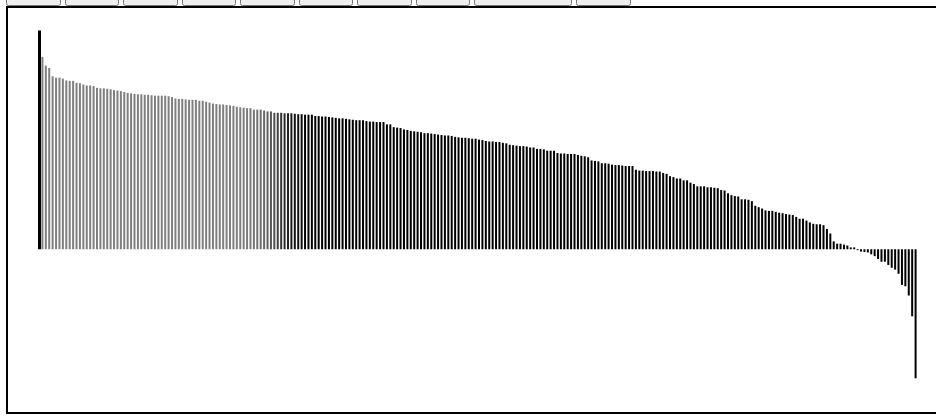
D3 v4 page, settled after 360 driven frames (6 s of simulated time); the page loaded 2 data file(s).


// ── d3extras.js
var drop = function (n, args, callback) {
  for (var i = 0; i < args.length - n; ++i) args[i] = args[i + n];
  args.length = args.length - n;
  callback.apply(this, args);
}

d3.transition.prototype.end = function(callback, delayIfEmpty) {
  var f = callback, 
    delay = delayIfEmpty,
    transition = this;

  if (transition.size() === 0) { callback(); }
  
  drop(2, arguments, function() {
    var args = arguments;
    if (!transition.size() && (delay || delay === 0)) { // if empty
      d3.timer(function() {
        f.apply(transition, args);
        return true;
      }, typeof(delay) === "number" ? delay : 0);
    } else {                      // else Mike Bostock's routine
      var n = 0; 
      transition.each(function() { ++n; }) 
        .on("end", function() { 
          if (!--n) f.apply(transition, args); 
        });
    }
  });
  
  return transition;
}

d3.selection.prototype.moveToFront = function() {  
  return this.each(function(){
    this.parentNode.appendChild(this);
  });
};
// ── js/barGraph.js
var slugify = function (string) {
  return string
    .toString()
    .trim()
    .toLowerCase()
    .replace(/\s+/g, "-")
    .replace(/[^\w\-]+/g, "")
    .replace(/\-\-+/g, "-")
    .replace(/^-+/, "")
    .replace(/-+$/, "");
}

var type = function (d) {
    d.rate = +d.rate;
    return d;
}

var loadBarData = function () {
    var margin = {
        top: 10,
        right: 10,
        bottom: 20,
        left: 30
    },
    width = 920 - margin.left - margin.right,
    height = 400 - margin.top - margin.bottom;

    var d1 = $.Deferred();

    var x = d3.scaleBand()
        .range([0, width, .1, 1]);

    var y = d3.scaleLinear()
        .range([height, 0]);

    var xAxis = d3.axisBottom()
        .scale(x)
        .tickFormat(d3.format("d"));

    var yAxis = d3.axisLeft()
        .scale(y);

    var barSVG = d3.select("#chart").append("svg")
        .attr("width", width + margin.left + margin.right)
        .attr("height", height + margin.top + margin.bottom)
        .append("g")
        .attr("transform", "translate(" + margin.left + "," + margin.top + ")");
    
    d3.csv("csv/dv_data/interactive_data.csv", type, function(error, data) {
        data = data.sort(function(a,b) { return b.rate - a.rate; })

        x.domain(data.map(function(d) {
            return d.company_name;
        }));
        y.domain(d3.extent(data, function(d) {
            return d.rate;
        })).nice();

        barSVG.append("g")
            .attr("class", "line35")
            .append("line")
            .attr("x1", 0)
            .attr("x2", 0)
            .attr("y1", y(35))
            .attr("y2", y(35))
            .transition()
            .duration(1000)
            .attr("x2", width)

        barSVG.append("g")
            .attr("class", "axis")
            .append("line")
            .attr("x1", 0)
            .attr("x2", width)
            .attr("y1", y(0))
            .attr("y2", y(0))
            .style('opacity', 0)
            .transition()
            .duration(3000)
            .style('opacity', 1);

        var bars = barSVG.selectAll(".bar")
            .data(data)
            .enter()
            .append("rect")
            .attr("id", function(d) { 
                console.log(slugify(d.company_name) + '-path');  
                return slugify(d.company_name) + '-path';
            })
            .attr("class", function(d) {
                if (d.rate < 0){
                    return "bar negative";
                } else {
                    return "bar positive";
                }
            })
            .attr("x", function(d) {
                return x(d.company_name);
            })
            .attr("y", function(d) {
                return y(0);
            })
            .attr("width", 2)
            .attr("height", 0)
            // // .on("mouseover", function(d){
            // //     d3.select("#_yr")
            // //         .text("Company: " + d.company_name);
            // //     d3.select("#degree")
            // //         .text("Rate: " + d.rate + "%");
            // // })
            .transition()
            .duration(10)
            .delay(function (d, i) {
                return i * 20;
            })
            .attr("y", function(d) {
                if (d.rate > 0){
                    return y(d.rate);
                } else {
                    return y(0);
                }
            })
            .attr("height", function(d) {
                return Math.abs(y(d.rate) - y(0));
            })
            .end(function() {
                yearsNoTax();
            });

    });
}

var makeLessOpaque = function () {
    d3.selectAll('.bar')
        .transition()
            .duration(300)
            .delay(function (d, i) {
                return i * 10;
            })
        .style('opacity', 0.5);

}

var highlightBars = function (str) {
   d3.selectAll(str)
        .transition()
            .duration(500)
            .delay(function (d, i) {
                return i * 1000;
            })
        .style('fill', 'black')
        .style('opacity', 1)
        .attr("width", 3);

}

var yearsNoTax = function () {
    makeLessOpaque();
    highlightBars('#molina-healthcare-path, #centene-path, #wec-path');
}

loadBarData();

// ── js/global.js


var slugify = function (string) {
  return string
    .toString()
    .trim()
    .toLowerCase()
    .replace(/\s+/g, '-')
    .replace(/[^\w\-]+/g, '')
    .replace(/\-\-+/g, '-')
    .replace(/^-+/, '')
    .replace(/-+$/, '');
}

var typeCompanies = function (d) {
  d['profit'] = +d['profit'];
  d['rate'] = +d['rate'];
  d['years_no_tax'] = +d['years_no_tax'];
  d['tax_break'] = +d['tax_break'];

  return d;
}

var typeComparisons = function (d) {
  d['money'] = +d['money'];
  return d;
}

let createProportionAreas = function (comparisons, actualProfit, actualTaxBreak, convertConst, name) {

  let money35 = actualProfit * 0.35 / convertConst,
      num35PercentSquares = Math.floor(money35),

      taxBreak = actualTaxBreak / convertConst,
      numTaxBreakSquares = Math.floor(taxBreak),

      taxPaid = money35 - taxBreak,
      numTaxPaidSquares = num35PercentSquares - numTaxBreakSquares,
      unit;

  if (convertConst == 1e3)
    unit = '1 billion';
  else if (convertConst == 1e2)
    unit = '100 million';
  else if (convertConst == 10)
    unit = '10 million';
  else
    unit = '1 million';

  let proportionAreas = [
    {
      'text': 'If the 35% tax rate was paid, it would be ',
      'numSquares': num35PercentSquares,
      'color': 'rgba(0, 39, 0, 0.8)',
      'money': getMoneyString(money35, convertConst),
      'unit': unit
    }
  ]

  if (taxPaid < 0) {
    proportionAreas.unshift({
      'text': 'Tax breaks totaled ',
      'numSquares': numTaxBreakSquares,
      'color': 'rgba(0, 98, 0, 1)',
      'money': getMoneyString(taxBreak, convertConst),
      'unit': unit
    });
  }
  else {
    if (numTaxPaidSquares > num35PercentSquares) {
      proportionAreas.unshift({
        'text': 'Taxes paid totaled ',
        'numSquares': numTaxPaidSquares,
        'color': 'rgba(0, 137, 0, 1)',
        'money': getMoneyString(taxPaid, convertConst),
        'unit': unit
      });
    }
    else {
      proportionAreas.push({
        'text': 'Taxes paid totaled ',
        'numSquares': numTaxPaidSquares,
        'color': 'rgba(0, 137, 0, 1)',
        'money': getMoneyString(taxPaid, convertConst),
        'unit': unit
      });
    }
  }

  let filled = 0,
      lastComparison = 0;

  for (let ii in comparisons) {
    let comparison = comparisons[ii],
        comparisonMoney = comparison['money'] / convertConst,
        numComparisonSquares = Math.floor(comparisonMoney);


    if (isWholeComparison(comparison, numTaxBreakSquares, numComparisonSquares, filled)) {

      proportionAreas.push({
        'text': comparison['text'],
        'numSquares': numComparisonSquares,
        'color': comparison['color'],
        'money': getMoneyString(comparisonMoney, convertConst)
      });

      filled += numComparisonSquares;
      lastComparison = ii;
    }
  }

  let squaresLeft = numTaxBreakSquares - filled,
      nextComparisonIndex = parseInt(lastComparison) + 1,
      comparison = comparisons[nextComparisonIndex];

  while (squaresLeft > 0 && nextComparisonIndex < comparisons.length) {
    let comparisonMoney = comparison['money'] / convertConst,
        multiple = Math.floor(squaresLeft / comparisonMoney),
        numSquares = Math.ceil(comparisonMoney * multiple);

    if (multiple > 0) {
      proportionAreas.push({
        'text': multiple + ' x ' + comparison['text'],
        'numSquares': numSquares,
        'color': comparison['color'],
        'money': getMoneyString(comparisonMoney * multiple, convertConst)
      });
      squaresLeft -= numSquares;
    }

    nextComparisonIndex++;
    comparison = comparisons[nextComparisonIndex];
  }  
  return proportionAreas;
}

let getMoneyString = function (money, convertConst) {
  let unit,
      ordMag;
  money *= convertConst;
  ordMag = Math.floor( Math.log10(money) );

  if (ordMag > 5) {
    unit = ' trillion';
    money /= 1e6
  }
  else if (ordMag > 2) {
    unit = ' billion';
    money /= 1e3
  }
  else
    unit = ' million';

  return String(money.toFixed(1)) + unit;
}

var isWholeComparison = function (comparison, numTaxBreakSquares, numComparisonSquares, filled) {
  let enough = numComparisonSquares > 4,
      remaining = numTaxBreakSquares - filled,
      notTooMany = numComparisonSquares <= remaining;

    return (enough && notTooMany);
}

let inMapMode = false,
    proportionInTransition = false,
    dynamicTextInProgress = false,
    allCompanyData,
    currentCompany,
    openingScreenTimeouts = [],
    allRegionsDrawn = true,
    infoBoxData = {},
    comparisonData = {},
    totalProfits = 0,
    totalTaxBreaks = 0,
    currentSlide = 1,
    shouldFade = false,
    companyNames = ['All companies'],
    companiesIPS = [],
    companiesCompUp = [],
    companiesYearsNoTax = {
                        '8': [],
                        '7': [],
                        '6': [],
                        '5': [],
                        '4': [],
                        '3': [],
                        '2': [],
                        '1': []
                      },
    companiesTop25 = [],
    companiesRebates = {
                        'stockOptions': [],
                        'researchExperiment': [],
                        'dpad': [],
                        'deferredTaxes': [],
                        'accDepreciation': []
                      },
    companies92 = [],
    companiesTop3EmpChanges = {
                            '1': [],
                            '2': [],
                            '3': []
                          },
    companiesLostEmployees = [],
    companiesForeignDiff = [],
    companiesCompetitors = {
                            '1': [],
                            '2': [],
                            '3': [],
                            '4': [],
                            '5': []
                          };

d3.queue()
.defer(d3.csv, '../csv/dv_data/interactive_data.csv', typeCompanies)
.defer(d3.csv, '../csv/dv_data/comparison_data.csv', typeComparisons)
.await( function (error, companies, comparisons) {
  allCompanyData = companies;

  companies.map(function (d) {

    var slugName = slugify(d['company_name']);
    infoBoxData[slugName] = {
      'companyName':        d['company_name'],
      'profit':             d['profit'],
      'rate':               d['rate'],
      'industry':           d['industry'],
      'yearsNoTax':         d['years_no_tax'],
      'note':               d['note'],
      'taxBreak':           getMoneyString(d['tax_break'], 1),
      'stockOptions':       d['stock_options'],
      'researchExperiment': d['research_experiment'],
      'dpad':               d['dpad'],
      'accDepreciation':    d['acc_depreciation'],
      'deferredTaxes':      d['deferred_taxes']
    };

    companyNames.push(d['company_name']);

    if (d['ceo_comp_change'] != '')
      companiesIPS.push(d);

    var yearsNoTax = d['years_no_tax'];
    if (yearsNoTax != '0') {
      companiesYearsNoTax[yearsNoTax].push(d);
    }

    if (d['top25'] == 'True') {
      companiesTop25.push(d);
    }

    if (d['stock_options'] == 'True') {
      companiesRebates['stockOptions'].push(d);
    }

    if (d['research_experiment'] == 'True') {
      companiesRebates['researchExperiment'].push(d);
    }

    if (d['dpad'] == 'True') {
      companiesRebates['dpad'].push(d);
    }

    if (d['acc_depreciation'] == 'True') {
      companiesRebates['accDepreciation'].push(d);
    }

    if (d['deferred_taxes'] == 'True') {
      companiesRebates['deferredTaxes'].push(d);
    }

    var empChangeRank = d['top3_emp_changes'];
    if (empChangeRank != '0') {
      companiesTop3EmpChanges[empChangeRank].push(d);
    }

    if (d['diff_emp_count'] < 0) {
      companiesLostEmployees.push(d);

      if (d['ceo_comp_change'] > 0)
        companiesCompUp.push(d);
    }

    if (d['us_foreign_diff'] != '') {
      companiesForeignDiff.push(d);
    }

    var competitor = d['competitor'];
    if (competitor != '0') {
      if (companiesCompetitors[competitor].length > 0) {
        if (d['rate'] > companiesCompetitors[competitor][0]['rate'])
          companiesCompetitors[competitor].unshift(d);
        else
          companiesCompetitors[competitor].push(d);
      }
      else
        companiesCompetitors[competitor].push(d);
    }

    let convertConst = Math.pow( 10, ( Math.floor( Math.log10(d['profit']) ) - 3 ) );

    if (convertConst < 1)
      convertConst = 1;
    comparisonData[d['company_name']] = createProportionAreas(comparisons,
                                                                  d['profit'],
                                                                  d['tax_break'],
                                                                  convertConst, d['company_name']);

    totalProfits += d['profit'];
    totalTaxBreaks += d['tax_break'];
  });

  let totalRate = ((totalProfits * 0.35 - totalTaxBreaks) / totalProfits * 100).toFixed(2);

  comparisonData['All Companies'] = createProportionAreas(comparisons, totalProfits, totalTaxBreaks, 1e3);
  infoBoxData[slugify('All Companies')] = {
    'companyName':        'All Companies',
    'profit':             totalProfits,
    'rate':               totalRate,
    'industry':           '',
    'yearsNoTax':         '',
    'note':               '',
    'taxBreak':           getMoneyString(totalTaxBreaks, 1),
    'stockOptions':       'True',
    'researchExperiment': 'True',
    'dpad':               'True',
    'accDepreciation':    'True',
    'deferredTaxes':      'True'
  };

  populateDropdown(companyNames);
  createSlides(companies,
    companiesYearsNoTax,
    companiesTop25,
    companiesRebates,
    companiesIPS,
    companiesTop3EmpChanges,
    companiesLostEmployees,
    companiesCompUp,
    companiesForeignDiff,
    companiesCompetitors);

});


### data: csv/dv_data/interactive_data.csv
company_name, profit, rate, diff_emp_count, adjusted_emp_change, ceo_comp_amt, ceo_comp_change, us_foreign_diff, industry, years_no_tax, note, tax_break, stock_options, research_experiment, dpad, acc_depreciation, deferred_taxes, competitor, top25, top3_emp_changes, lost_employees
3M, 23794, 24.6, , , , , -0.8, Miscellaneous manufacturing, 0, The high tax rate in 2008 reflects a tur…, 2467, True, True, True, False, True, 0, False, 0, False
ABM Industries, 696.0, 12.1, -2500, -2.0, 3837985, 37.0, , Miscellaneous services, 1, The company's fiscal years end in Octobe…, 159.4, True, False, False, False, False, 0, False, 0, True
AGL Resources, 3680, 7.6, , , , , , Utilities/gas/electric, 2, The low tax rates in most years are expl…, 1009, True, False, False, True, True, 0, False, 0, False
AT&T, 141624, 8.1, -79450, -23.0, 28433716, 146.0, , Telecommunications, 1, The company reports noncontrolling inter…, 38068, True, False, False, False, False, 0, True, 0, True
Advance Auto Parts, 4472, 28.8, , , , , , Retail & wholesale trade, 0, Deferred taxes explain most of the compa…, 276.3, True, False, False, True, True, 0, False, 0, False
Aetna, 22564, 32.3, , , , , , Health care, 0, The company's high tax rates in 2015 and…, 606.6, True, False, False, False, True, 0, False, 0, False
Air Products & Chemicals, 4117, 10.7, -2700, -28.0, 11535833, -31.0, -12.7, Chemicals, 2, The company's fiscal year ends in Septem…, 1002, True, False, True, False, True, 0, False, 0, True
Airgas, 3689, 21.7, , , , , , Retail & wholesale trade, 0, The company's fiscal years end in March …, 490.5, True, False, True, True, False, 0, False, 0, False
Alleghany Corporation, 3297, 21.3, , , , , -3.2, Financial, 0, Reported pretax profits in 2008 were adj…, 451.9, False, False, False, False, False, 0, False, 0, False
Alliance Data Systems, 3300, 27.0, , , , , -1.2, Financial Data Services, 1, The high tax rate in 2015 reflects an in…, 262.4, True, False, False, False, True, 0, False, 0, False
Alliant Techsystems, 2954, 25.8, , , , , , Aerospace & defense, 0, Reported pretax profits in 2008 and 2014…, 270.7, True, True, True, False, False, 0, False, 0, False
Altria Group, 47468, 34.9, , , , , , Food & beverages & tobacco, 0, The high tax rates in 2011 and 2012 refl…, 30.8, False, False, True, False, True, 0, False, 0, False
Amazon.com, 6238, 10.8, 324400, 1908, 1681840, 31.0, , Retail & wholesale trade, 0, Reported total current income taxes were…, 1509, True, False, True, False, False, 0, False, 1, False
Ameren, 7243, -0.7, -440.0, -5.0, 6638656, 32.0, , Utilities/gas/electric, 5, Reported pretax profits in 2012 and 2010…, 2583, False, False, False, True, True, 0, False, 0, True
American Electric Power, 17170, -2.7, -3227, -15.0, 11472740, 185.0, , Utilities/gas/electric, 4, Deferred taxes, driven primarily by acce…, 6473, False, False, False, True, True, 0, True, 0, True
American Express, 41675, 23.0, , , , , -25.5, Financial Data Services, 0, Income was adjusted to reflect the timin…, 5009, True, False, False, False, False, 0, False, 0, False
American Financial Group, 4699, 36.4, , , , , , Financial, 0, The company reports noncontrolling inter…, -65.52, False, False, False, False, True, 0, False, 0, False
AmerisourceBergen, 6112, 30.5, , , , , , Retail & wholesale trade, 0, Excess tax benefits from stock options r…, 276.4, True, False, False, False, False, 0, False, 0, False
Amphenol, 1294, 21.6, , , , , -3.7, Miscellaneous manufacturing, 0, Excess tax benefits from stock options r…, 173.2, True, False, False, False, False, 0, False, 0, False
Andersons, 796.0, 17.0, 45.0, 2.0, 3916330, 152.0, , Retail & wholesale trade, 1, Reported pretax profits in 2015 were adj…, 143.2, True, False, True, False, False, 0, False, 0, False
Anixter International, 1272, 27.5, , , , , -7.0, Retail & wholesale trade, 0, Excess tax benefits from stock options r…, 94.92, True, False, False, False, False, 0, False, 0, False
Anthem, 35117, 34.6, , , , , , Health care, 0, The company was previously known as Well…, 124, True, False, False, False, False, 0, False, 0, False
Apollo Group, 5756, 34.2, , , , , , Miscellaneous services, 0, The company's fiscal years end in August…, 46.26, True, False, False, False, False, 0, False, 0, False
Archer Daniels Midland, 11180, 26.4, , , , , 8.9, Food & beverages & tobacco, 0, The company's fiscal years end in June f…, 963, False, False, False, False, False, 0, False, 0, False
Arrow Electronics, 2594, 25.3, , , , , 3.0, Retail & wholesale trade, 0, Reported pretax profits in 2008 were adj…, 250.9, True, False, False, False, False, 0, False, 0, False
Arthur Gallagher, 1630, 11.7, 15500, 167.0, 5739167, 107.0, , Financial, 1, , 379.7, , , , , , 0, False, 0, False
Asbury Automotive Group Inc., 953.3, 23.9, , , , , , Retail & wholesale trade, 0, Reported pretax profits in 2008 were adj…, 106.2, True, False, False, False, False, 0, False, 0, False
Atmos Energy, 2826, -4.0, -3.0, 0.0, 8700817, 20.0, , Utilities/gas/electric, 6, The company's fiscal years end in Septem…, 1103, False, False, False, False, False, 0, False, 0, False
AutoNation, 3881, 27.7, , , , , , Retail & wholesale trade, 0, Reported pretax profits in 2008 were adj…, 284.3, True, False, False, False, False, 0, False, 0, False
AutoZone, 10429, 29.8, , , , , , Retail & wholesale trade, 0, The company's fiscal years end in August…, 546.3, True, False, False, True, True, 0, False, 0, False
Automatic Data Processing, 14399, 30.2, , , , , 0.7, Miscellaneous services, 0, The company's fiscal years end in June f…, 697.4, True, False, True, False, False, 0, False, 0, False
BB&T Corp., 18531, 20.7, , , , , , Financial, 0, Because the company does not disclose U.…, 2649, False, False, False, False, False, 0, False, 0, False
Ball, 1953, 18.2, -2780, -25.0, 11189233, 38.0, -5.4, Miscellaneous manufacturing, 0, The Domestic Production Activities Deduc…, 328.7, True, True, True, False, False, 0, False, 0, True
Bed Bath & Beyond, 10123, 33.2, , , , , , Retail & wholesale trade, 0, The company's fiscal year ends in Februa…, 185.4, True, False, False, False, False, 0, False, 0, False
… [head cut at 6 KiB]